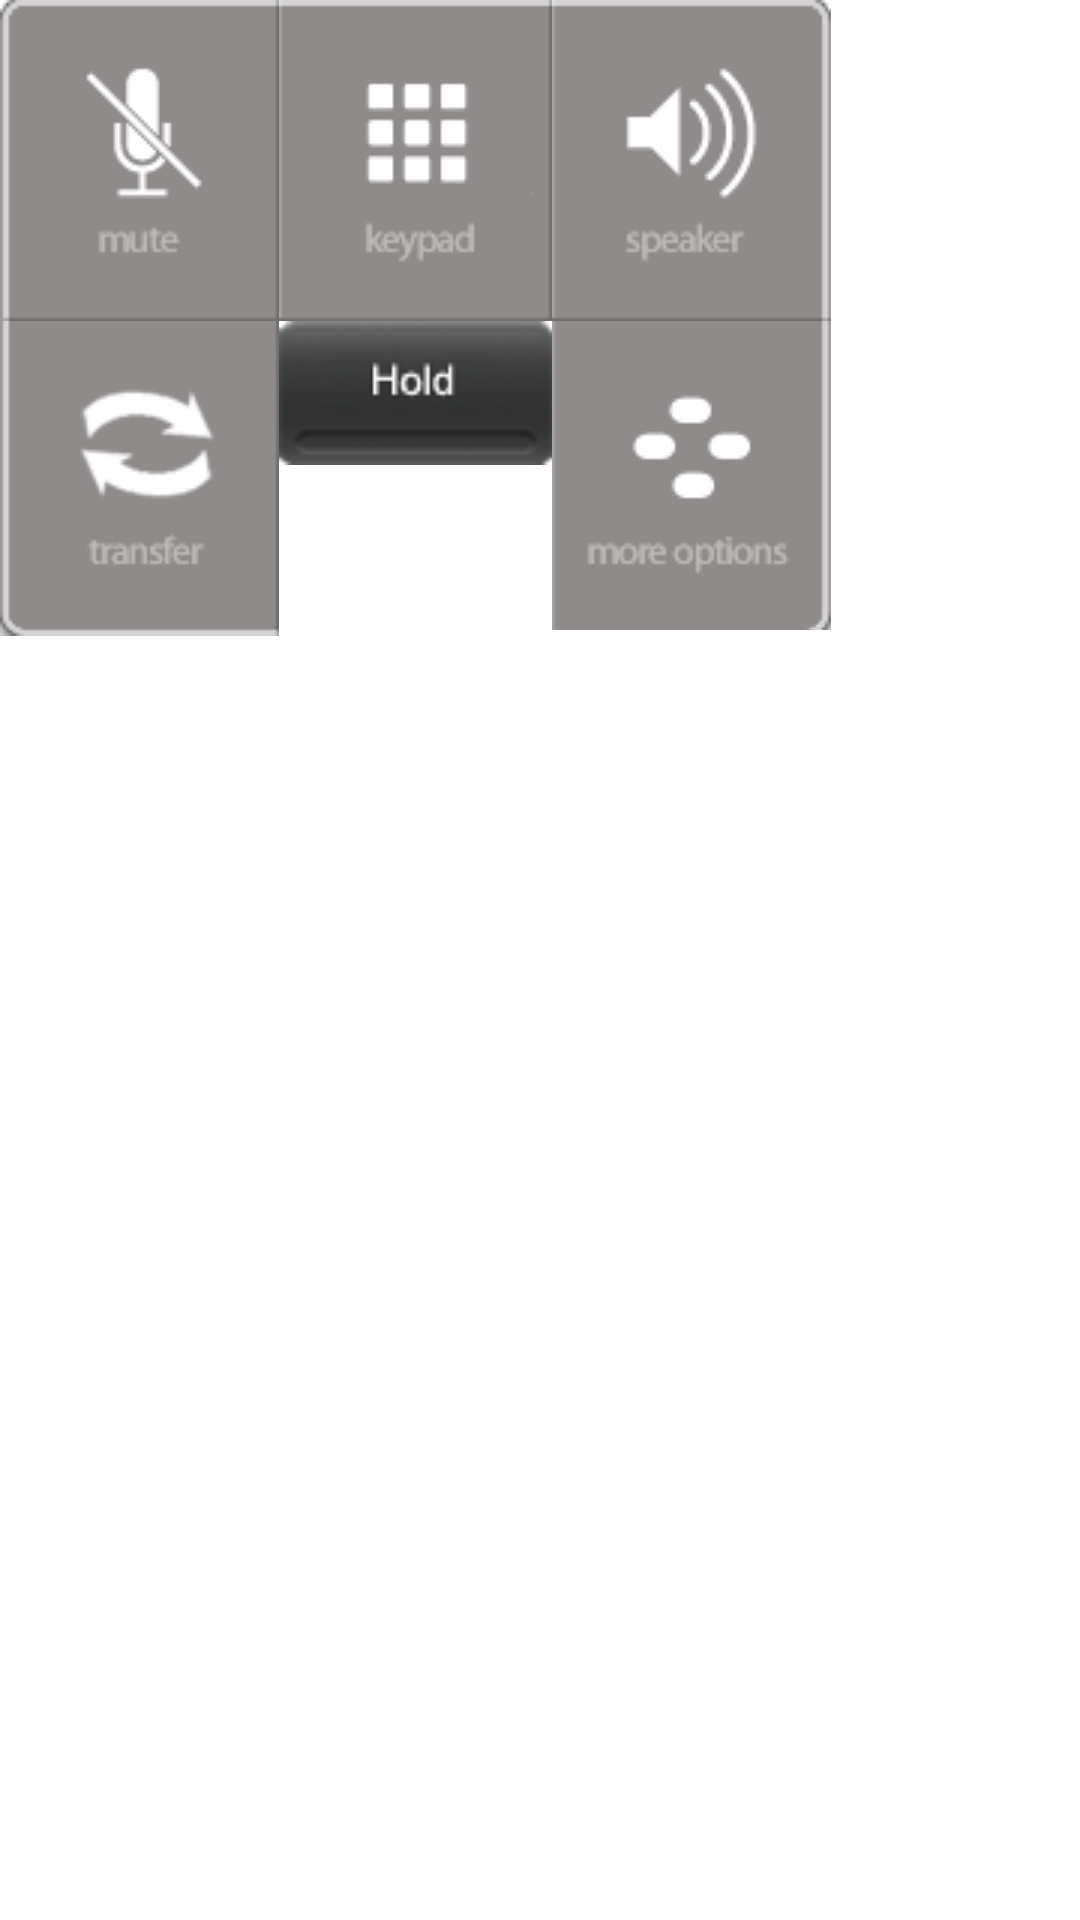

Layout XML and referenced resources for this Android screen:
<!-- AndroidManifest.xml: fallback theme Theme.MaterialComponents.DayNight.NoActionBar -->
<!-- res/layout/options_6key_keypad.xml -->
<?xml version="1.0" encoding="utf-8"?>

<TableLayout android:layout_gravity="center_horizontal" android:id="@id/TableLayout01" android:layout_width="wrap_content" android:layout_height="wrap_content"
  xmlns:android="http://schemas.android.com/apk/res/android">
    <TableRow android:id="@id/TableRow01" android:layout_width="wrap_content" android:layout_height="wrap_content">
        <ToggleButton android:id="@id/btnMute" android:background="@drawable/mute" android:layout_width="wrap_content" android:layout_height="wrap_content" android:textOn="" android:textOff="" />
        <ImageButton android:id="@id/btnKeypad" android:background="@drawable/breezeinterfacegreykeypad" android:layout_width="wrap_content" android:layout_height="wrap_content" />
        <ToggleButton android:id="@id/btnSpeaker" android:background="@drawable/speaker" android:layout_width="wrap_content" android:layout_height="wrap_content" android:textOn="" android:textOff="" />
    </TableRow>
    <TableRow android:id="@id/TableRow01" android:clipToPadding="true" android:layout_width="wrap_content" android:layout_height="wrap_content">
        <ImageButton android:id="@id/btnTransfer" android:background="@drawable/breezeinterfacegreytransfer" android:layout_width="wrap_content" android:layout_height="wrap_content" />
        <ToggleButton android:id="@id/btnHold" android:background="@drawable/hold" android:clickable="true" android:layout_width="wrap_content" android:layout_height="wrap_content" android:textOn="" android:textOff="" />
        <ImageButton android:id="@id/btnMoreOptions" android:background="@drawable/breezeinterfacegreymoreoptions" android:layout_width="wrap_content" android:layout_height="wrap_content" />
    </TableRow>
</TableLayout>
<!-- resources referenced by this layout -->
<resources>
  <!-- drawable breezeinterfacegreykeypad: png bitmap (drawable, 527 bytes) -->
  <!-- drawable breezeinterfacegreymoreoptions: png bitmap (drawable, 886 bytes) -->
  <!-- drawable breezeinterfacegreytransfer: png bitmap (drawable, 1625 bytes) -->
  <!-- drawable hold (drawable) -->
  <?xml version="1.0" encoding="utf-8"?>
  
  <selector
    xmlns:android="http://schemas.android.com/apk/res/android">
      <item android:state_checked="true" android:drawable="@drawable/hold_green" />
      <item android:drawable="@drawable/hold_small_new" />
  </selector>
  <!-- drawable mute (drawable) -->
  <?xml version="1.0" encoding="utf-8"?>
  
  <selector
    xmlns:android="http://schemas.android.com/apk/res/android">
      <item android:state_checked="true" android:drawable="@drawable/breezeinterfacebluemute" />
      <item android:drawable="@drawable/breezeinterfacegreymute" />
  </selector>
  <!-- drawable speaker (drawable) -->
  <?xml version="1.0" encoding="utf-8"?>
  
  <selector
    xmlns:android="http://schemas.android.com/apk/res/android">
      <item android:state_checked="true" android:drawable="@drawable/breezeinterfacebluespeaker" />
      <item android:drawable="@drawable/breezeinterfacegreyspeaker" />
  </selector>
  <!-- drawable hold_green: png bitmap (drawable, 3558 bytes) -->
  <!-- drawable hold_small_new: png bitmap (drawable, 3805 bytes) -->
  <!-- drawable breezeinterfacebluemute: png bitmap (drawable, 845 bytes) -->
  <!-- drawable breezeinterfacegreymute: png bitmap (drawable, 802 bytes) -->
  <!-- drawable breezeinterfacebluespeaker: png bitmap (drawable, 1092 bytes) -->
  <!-- drawable breezeinterfacegreyspeaker: png bitmap (drawable, 1050 bytes) -->
</resources>
